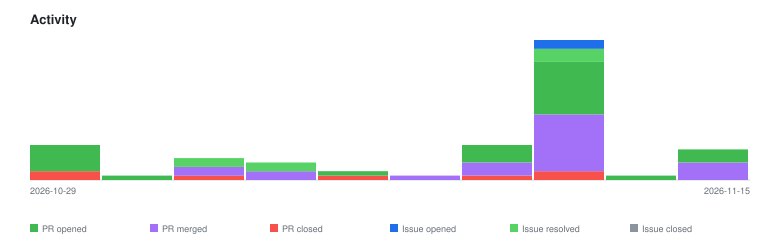

The table this chart was drawn from, first rows:
2026-10-29	pr-closed	2
2026-10-29	pr-opened	6
2026-10-30	pr-opened	1
2026-10-31	issue-resolved	2
2026-10-31	pr-closed	1
2026-10-31	pr-merged	2
2026-11-02	issue-resolved	2
2026-11-02	pr-merged	2
2026-11-05	pr-closed	1
2026-11-05	pr-opened	1
2026-11-07	pr-merged	1
2026-11-09	pr-closed	1
2026-11-09	pr-merged	3
2026-11-09	pr-opened	4
2026-11-12	issue-opened	2
2026-11-12	issue-resolved	3
2026-11-12	pr-closed	2
2026-11-12	pr-merged	13
2026-11-12	pr-opened	12
2026-11-14	pr-opened	1
2026-11-15	pr-merged	4
2026-11-15	pr-opened	3
